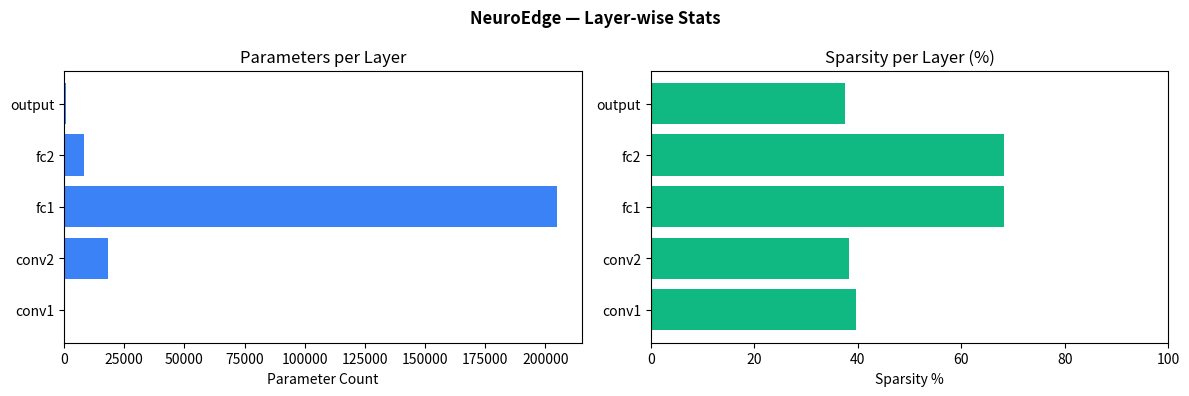

Here is the Python script that generated this plot: (Note: this script raises an exception after producing the figure.)
import numpy as np
import matplotlib.pyplot as plt


def compute_layer_stats(layers: dict):
    """
    Compute compression stats for each layer.
    layers: dict of {layer_name: weight_array}
    """
    print("=" * 60)
    print(" NeuroEdge — Layer-wise Compression Stats")
    print("=" * 60)
    print(f"{'Layer':<20} {'Shape':<15} {'Params':>8} {'Sparsity':>10} {'CR INT8':>9} {'CR INT4':>9}")
    print("-" * 60)

    report = []
    for name, w in layers.items():
        params = w.size
        sparsity = 100.0 * np.sum(np.abs(w) < 0.05) / params
        cr_int8 = 4.0   # FP32 -> INT8 = 4x
        cr_int4 = 8.0   # FP32 -> INT4 = 8x
        shape_str = str(w.shape)
        print(f"{name:<20} {shape_str:<15} {params:>8} {sparsity:>9.1f}% {cr_int8:>8.1f}x {cr_int4:>8.1f}x")
        report.append({
            'name': name, 'params': params,
            'sparsity': sparsity, 'cr_int8': cr_int8, 'cr_int4': cr_int4
        })

    total = sum(r['params'] for r in report)
    avg_sp = np.mean([r['sparsity'] for r in report])
    print("-" * 60)
    print(f"{'TOTAL':<20} {'':<15} {total:>8} {avg_sp:>9.1f}%")
    return report


def plot_layer_stats(report):
    names = [r['name'] for r in report]
    params = [r['params'] for r in report]
    sparsity = [r['sparsity'] for r in report]

    fig, axes = plt.subplots(1, 2, figsize=(12, 4))

    axes[0].barh(names, params, color='#3b82f6')
    axes[0].set_title('Parameters per Layer')
    axes[0].set_xlabel('Parameter Count')

    axes[1].barh(names, sparsity, color='#10b981')
    axes[1].set_title('Sparsity per Layer (%)')
    axes[1].set_xlabel('Sparsity %')
    axes[1].set_xlim(0, 100)

    plt.suptitle('NeuroEdge — Layer-wise Stats', fontweight='bold')
    plt.tight_layout()
    plt.savefig('results/layer_stats.png', dpi=150)
    print("\nPlot saved: results/layer_stats.png")


if __name__ == '__main__':
    np.random.seed(42)
    layers = {
        'conv1':   np.random.randn(32, 1, 3, 3).astype(np.float32) * 0.1,
        'conv2':   np.random.randn(64, 32, 3, 3).astype(np.float32) * 0.1,
        'fc1':     np.random.randn(128, 1600).astype(np.float32) * 0.05,
        'fc2':     np.random.randn(64, 128).astype(np.float32) * 0.05,
        'output':  np.random.randn(10, 64).astype(np.float32) * 0.1,
    }
    report = compute_layer_stats(layers)
    plot_layer_stats(report)
